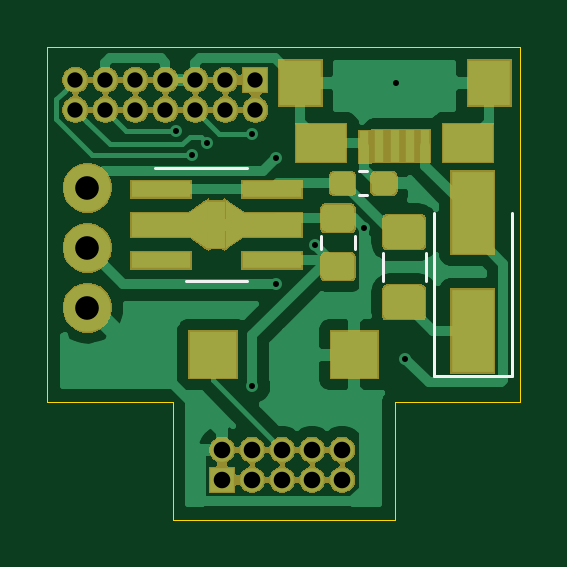
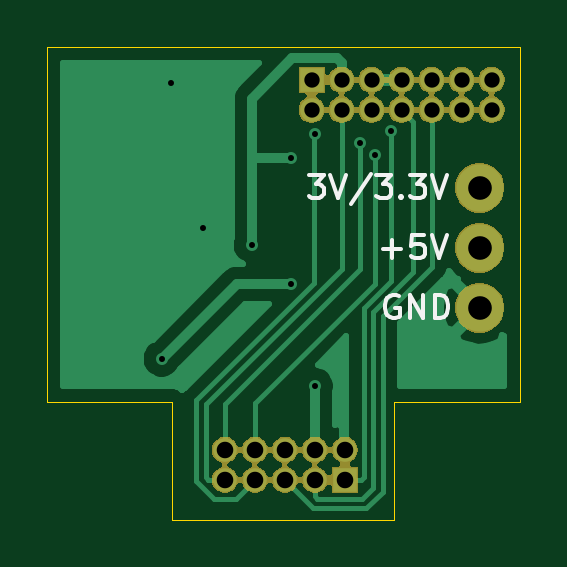
Circuit board: 10 layer files. Board 20.0 x 20.0 mm.
- bottom_copper: STM32DebugConnector-B_Cu.gbl (14187 bytes)
- bottom_mask: STM32DebugConnector-B_Mask.gbs (41266 bytes)
- paste: STM32DebugConnector-B_Paste.gbp (512 bytes)
- bottom_silk: STM32DebugConnector-B_SilkS.gbo (3362 bytes)
- outline: STM32DebugConnector-Edge_Cuts.gm1 (903 bytes)
- top_copper: STM32DebugConnector-F_Cu.gtl (43524 bytes)
- top_mask: STM32DebugConnector-F_Mask.gts (51266 bytes)
- paste: STM32DebugConnector-F_Paste.gtp (12045 bytes)
- top_silk: STM32DebugConnector-F_SilkS.gto (1087 bytes)
- drill: STM32DebugConnector.drl (913 bytes)

=== bottom_copper: STM32DebugConnector-B_Cu.gbl (14187 bytes, source omitted) ===
=== bottom_mask: STM32DebugConnector-B_Mask.gbs (41266 bytes, source omitted) ===
=== paste: STM32DebugConnector-B_Paste.gbp ===
G04 #@! TF.GenerationSoftware,KiCad,Pcbnew,(5.1.5-0-10_14)*
G04 #@! TF.CreationDate,2020-04-26T19:43:23+09:00*
G04 #@! TF.ProjectId,STM32DebugConnector,53544d33-3244-4656-9275-67436f6e6e65,1.0*
G04 #@! TF.SameCoordinates,Original*
G04 #@! TF.FileFunction,Paste,Bot*
G04 #@! TF.FilePolarity,Positive*
%FSLAX46Y46*%
G04 Gerber Fmt 4.6, Leading zero omitted, Abs format (unit mm)*
G04 Created by KiCad (PCBNEW (5.1.5-0-10_14)) date 2020-04-26 19:43:23*
%MOMM*%
%LPD*%
G04 APERTURE LIST*
G04 APERTURE END LIST*
M02*

=== bottom_silk: STM32DebugConnector-B_SilkS.gbo ===
G04 #@! TF.GenerationSoftware,KiCad,Pcbnew,(5.1.5-0-10_14)*
G04 #@! TF.CreationDate,2020-04-26T19:43:23+09:00*
G04 #@! TF.ProjectId,STM32DebugConnector,53544d33-3244-4656-9275-67436f6e6e65,1.0*
G04 #@! TF.SameCoordinates,Original*
G04 #@! TF.FileFunction,Legend,Bot*
G04 #@! TF.FilePolarity,Positive*
%FSLAX46Y46*%
G04 Gerber Fmt 4.6, Leading zero omitted, Abs format (unit mm)*
G04 Created by KiCad (PCBNEW (5.1.5-0-10_14)) date 2020-04-26 19:43:23*
%MOMM*%
%LPD*%
G04 APERTURE LIST*
%ADD10C,0.150000*%
G04 APERTURE END LIST*
D10*
X135917961Y-81389380D02*
X135298914Y-81389380D01*
X135632247Y-81770333D01*
X135489390Y-81770333D01*
X135394152Y-81817952D01*
X135346533Y-81865571D01*
X135298914Y-81960809D01*
X135298914Y-82198904D01*
X135346533Y-82294142D01*
X135394152Y-82341761D01*
X135489390Y-82389380D01*
X135775104Y-82389380D01*
X135870342Y-82341761D01*
X135917961Y-82294142D01*
X135013200Y-81389380D02*
X134679866Y-82389380D01*
X134346533Y-81389380D01*
X133298914Y-81341761D02*
X134156057Y-82627476D01*
X133060819Y-81389380D02*
X132441771Y-81389380D01*
X132775104Y-81770333D01*
X132632247Y-81770333D01*
X132537009Y-81817952D01*
X132489390Y-81865571D01*
X132441771Y-81960809D01*
X132441771Y-82198904D01*
X132489390Y-82294142D01*
X132537009Y-82341761D01*
X132632247Y-82389380D01*
X132917961Y-82389380D01*
X133013200Y-82341761D01*
X133060819Y-82294142D01*
X132013200Y-82294142D02*
X131965580Y-82341761D01*
X132013200Y-82389380D01*
X132060819Y-82341761D01*
X132013200Y-82294142D01*
X132013200Y-82389380D01*
X131632247Y-81389380D02*
X131013200Y-81389380D01*
X131346533Y-81770333D01*
X131203676Y-81770333D01*
X131108438Y-81817952D01*
X131060819Y-81865571D01*
X131013200Y-81960809D01*
X131013200Y-82198904D01*
X131060819Y-82294142D01*
X131108438Y-82341761D01*
X131203676Y-82389380D01*
X131489390Y-82389380D01*
X131584628Y-82341761D01*
X131632247Y-82294142D01*
X130727485Y-81389380D02*
X130394152Y-82389380D01*
X130060819Y-81389380D01*
X132774914Y-84548428D02*
X132013009Y-84548428D01*
X132393961Y-84929380D02*
X132393961Y-84167476D01*
X131060628Y-83929380D02*
X131536819Y-83929380D01*
X131584438Y-84405571D01*
X131536819Y-84357952D01*
X131441580Y-84310333D01*
X131203485Y-84310333D01*
X131108247Y-84357952D01*
X131060628Y-84405571D01*
X131013009Y-84500809D01*
X131013009Y-84738904D01*
X131060628Y-84834142D01*
X131108247Y-84881761D01*
X131203485Y-84929380D01*
X131441580Y-84929380D01*
X131536819Y-84881761D01*
X131584438Y-84834142D01*
X130727295Y-83929380D02*
X130393961Y-84929380D01*
X130060628Y-83929380D01*
X132124104Y-86517000D02*
X132219342Y-86469380D01*
X132362200Y-86469380D01*
X132505057Y-86517000D01*
X132600295Y-86612238D01*
X132647914Y-86707476D01*
X132695533Y-86897952D01*
X132695533Y-87040809D01*
X132647914Y-87231285D01*
X132600295Y-87326523D01*
X132505057Y-87421761D01*
X132362200Y-87469380D01*
X132266961Y-87469380D01*
X132124104Y-87421761D01*
X132076485Y-87374142D01*
X132076485Y-87040809D01*
X132266961Y-87040809D01*
X131647914Y-87469380D02*
X131647914Y-86469380D01*
X131076485Y-87469380D01*
X131076485Y-86469380D01*
X130600295Y-87469380D02*
X130600295Y-86469380D01*
X130362200Y-86469380D01*
X130219342Y-86517000D01*
X130124104Y-86612238D01*
X130076485Y-86707476D01*
X130028866Y-86897952D01*
X130028866Y-87040809D01*
X130076485Y-87231285D01*
X130124104Y-87326523D01*
X130219342Y-87421761D01*
X130362200Y-87469380D01*
X130600295Y-87469380D01*
M02*

=== outline: STM32DebugConnector-Edge_Cuts.gm1 ===
G04 #@! TF.GenerationSoftware,KiCad,Pcbnew,(5.1.5-0-10_14)*
G04 #@! TF.CreationDate,2020-04-26T19:43:24+09:00*
G04 #@! TF.ProjectId,STM32DebugConnector,53544d33-3244-4656-9275-67436f6e6e65,1.0*
G04 #@! TF.SameCoordinates,Original*
G04 #@! TF.FileFunction,Profile,NP*
%FSLAX46Y46*%
G04 Gerber Fmt 4.6, Leading zero omitted, Abs format (unit mm)*
G04 Created by KiCad (PCBNEW (5.1.5-0-10_14)) date 2020-04-26 19:43:24*
%MOMM*%
%LPD*%
G04 APERTURE LIST*
%ADD10C,0.050000*%
G04 APERTURE END LIST*
D10*
X126997200Y-91001000D02*
X126997200Y-76001000D01*
X132300000Y-91000000D02*
X126997200Y-91001000D01*
X132300000Y-96000000D02*
X132300000Y-91000000D01*
X141700000Y-96000000D02*
X132300000Y-96000000D01*
X141700000Y-91000000D02*
X141700000Y-96000000D01*
X146997200Y-91001000D02*
X141700000Y-91000000D01*
X147000000Y-76000000D02*
X146997200Y-91001000D01*
X126997200Y-76001000D02*
X147000000Y-76000000D01*
M02*

=== top_copper: STM32DebugConnector-F_Cu.gtl (43524 bytes, source omitted) ===
=== top_mask: STM32DebugConnector-F_Mask.gts (51266 bytes, source omitted) ===
=== paste: STM32DebugConnector-F_Paste.gtp (12045 bytes, source omitted) ===
=== top_silk: STM32DebugConnector-F_SilkS.gto ===
G04 #@! TF.GenerationSoftware,KiCad,Pcbnew,(5.1.5-0-10_14)*
G04 #@! TF.CreationDate,2020-04-26T19:43:23+09:00*
G04 #@! TF.ProjectId,STM32DebugConnector,53544d33-3244-4656-9275-67436f6e6e65,1.0*
G04 #@! TF.SameCoordinates,Original*
G04 #@! TF.FileFunction,Legend,Top*
G04 #@! TF.FilePolarity,Positive*
%FSLAX46Y46*%
G04 Gerber Fmt 4.6, Leading zero omitted, Abs format (unit mm)*
G04 Created by KiCad (PCBNEW (5.1.5-0-10_14)) date 2020-04-26 19:43:23*
%MOMM*%
%LPD*%
G04 APERTURE LIST*
%ADD10C,0.120000*%
G04 APERTURE END LIST*
D10*
X131556200Y-81101000D02*
X135456200Y-81101000D01*
X135456200Y-85901000D02*
X132856200Y-85901000D01*
X141187200Y-84698936D02*
X141187200Y-85903064D01*
X143007200Y-84698936D02*
X143007200Y-85903064D01*
X143347200Y-89901000D02*
X143347200Y-83001000D01*
X146647200Y-89901000D02*
X146647200Y-83001000D01*
X143347200Y-89901000D02*
X146647200Y-89901000D01*
X140007200Y-84512252D02*
X140007200Y-83989748D01*
X138587200Y-84512252D02*
X138587200Y-83989748D01*
X140200933Y-82261000D02*
X140543467Y-82261000D01*
X140200933Y-81241000D02*
X140543467Y-81241000D01*
M02*

=== drill: STM32DebugConnector.drl ===
M48
; DRILL file {KiCad (5.1.5-0-10_14)} date 2020 April 26, Sunday 19:43:14
; FORMAT={-:-/ absolute / inch / decimal}
; #@! TF.CreationDate,2020-04-26T19:43:14+09:00
; #@! TF.GenerationSoftware,Kicad,Pcbnew,(5.1.5-0-10_14)
FMAT,2
INCH
T1C0.0100
T2C0.0256
T3C0.0276
T4C0.0394
%
G90
G05
T1
X5.2144Y-3.1309
X5.2417Y-3.1709
X5.2667Y-3.1509
X5.3417Y-3.1359
X5.3417Y-3.5559
X5.3817Y-3.1759
X5.3817Y-3.3859
X5.4467Y-3.3209
X5.5277Y-3.2926
X5.5814Y-3.0512
X5.5967Y-3.5109
T2
X5.0467Y-3.0459
X5.0467Y-3.0959
X5.0967Y-3.0459
X5.0967Y-3.0959
X5.1467Y-3.0459
X5.1467Y-3.0959
X5.1967Y-3.0459
X5.1967Y-3.0959
X5.2467Y-3.0459
X5.2467Y-3.0959
X5.2967Y-3.0459
X5.2967Y-3.0959
X5.3467Y-3.0459
X5.3467Y-3.0959
T3
X5.2912Y-3.6626
X5.2912Y-3.7126
X5.3412Y-3.6626
X5.3412Y-3.7126
X5.3912Y-3.6626
X5.3912Y-3.7126
X5.4412Y-3.6626
X5.4412Y-3.7126
X5.4912Y-3.6626
X5.4912Y-3.7126
T4
X5.0667Y-3.4259
X5.0667Y-3.3259
X5.0667Y-3.2259
T0
M30
